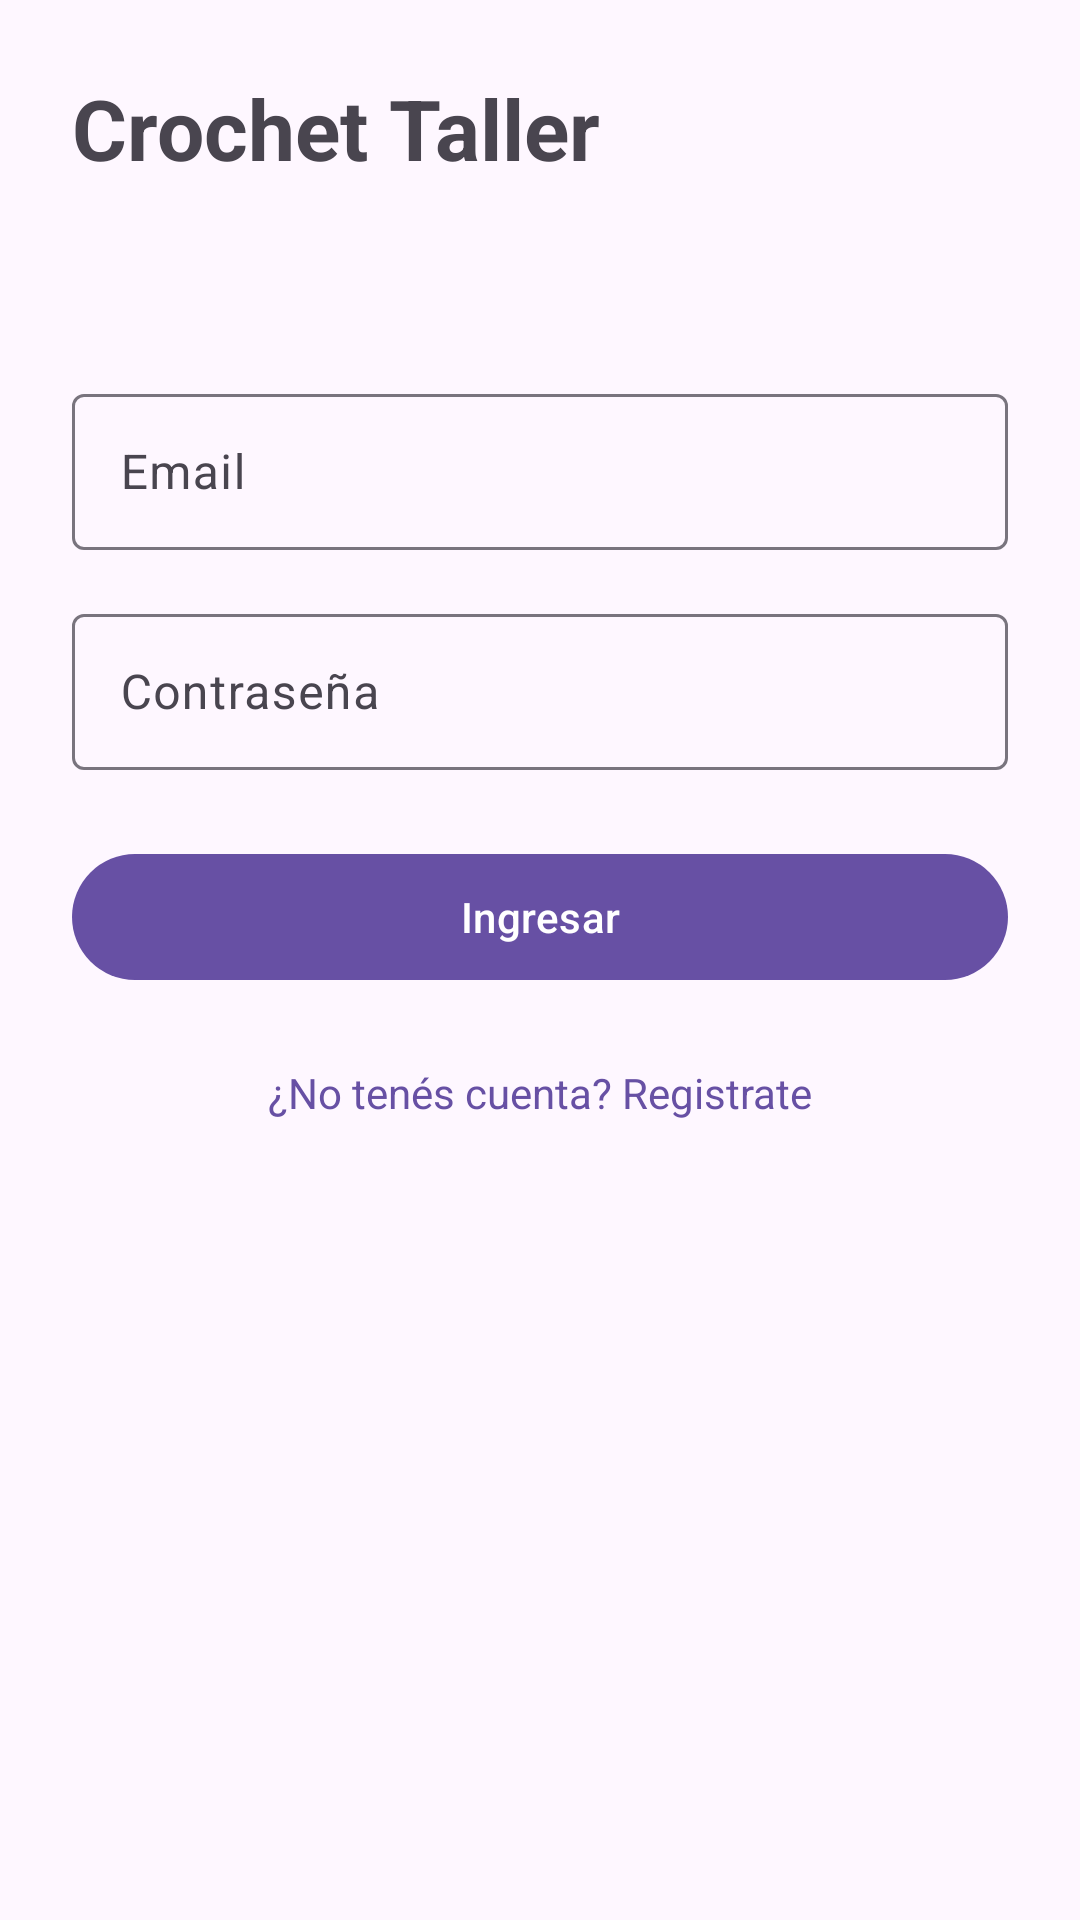

Android layout source for this screen:
<!-- AndroidManifest.xml: application theme Theme.Taller_turnos -->
<!-- res/layout/activity_login.xml -->
<?xml version="1.0" encoding="utf-8"?>
<androidx.constraintlayout.widget.ConstraintLayout
    xmlns:android="http://schemas.android.com/apk/res/android"
    xmlns:app="http://schemas.android.com/apk/res-auto"
    android:layout_width="match_parent"
    android:layout_height="match_parent"
    android:padding="24dp">

    <TextView
        android:id="@+id/tvTitle"
        android:text="Crochet Taller"
        android:textSize="28sp"
        android:textStyle="bold"
        app:layout_constraintTop_toTopOf="parent"
        app:layout_constraintStart_toStartOf="parent"
        app:layout_constraintEnd_toEndOf="parent"
        android:layout_height="70dp"
        android:layout_width="match_parent"/>

    <com.google.android.material.textfield.TextInputLayout
        android:id="@+id/tilEmail"
        android:layout_width="0dp"
        android:layout_height="wrap_content"
        android:hint="Email"
        app:layout_constraintTop_toBottomOf="@id/tvTitle"
        app:layout_constraintStart_toStartOf="parent"
        app:layout_constraintEnd_toEndOf="parent"
        android:layout_marginTop="32dp">

        <com.google.android.material.textfield.TextInputEditText
            android:inputType="textEmailAddress"
            android:layout_height="52dp"
            android:layout_width="match_parent"/>
    </com.google.android.material.textfield.TextInputLayout>

    <com.google.android.material.textfield.TextInputLayout
        android:id="@+id/tilPassword"
        android:layout_width="0dp"
        android:layout_height="wrap_content"
        android:hint="Contraseña"
        app:layout_constraintTop_toBottomOf="@id/tilEmail"
        app:layout_constraintStart_toStartOf="parent"
        app:layout_constraintEnd_toEndOf="parent"
        android:layout_marginTop="16dp"
        >

        <com.google.android.material.textfield.TextInputEditText
            android:inputType="textPassword"
            android:layout_height="52dp"
            android:layout_width="match_parent"/>
    </com.google.android.material.textfield.TextInputLayout>

    <com.google.android.material.button.MaterialButton
        android:id="@+id/btnLogin"
        android:text="Ingresar"
        app:layout_constraintTop_toBottomOf="@id/tilPassword"
        app:layout_constraintStart_toStartOf="parent"
        app:layout_constraintEnd_toEndOf="parent"
        android:layout_marginTop="24dp"
        android:layout_height="50dp"
        android:layout_width="match_parent"/>

    <TextView
        android:id="@+id/tvRegister"
        android:text="¿No tenés cuenta? Registrate"
        android:textColor="?attr/colorPrimary"
        android:clickable="true"
        android:focusable="true"
        android:padding="8dp"
        app:layout_constraintTop_toBottomOf="@id/btnLogin"
        app:layout_constraintStart_toStartOf="parent"
        app:layout_constraintEnd_toEndOf="parent"
        android:layout_marginTop="16dp"
        android:layout_height="48dp"
        android:layout_width="wrap_content"/>

</androidx.constraintlayout.widget.ConstraintLayout>
<!-- resources referenced by this layout -->
<resources>
  <style name="Theme.Taller_turnos" parent="Base.Theme.Taller_turnos" />
  <style name="Base.Theme.Taller_turnos" parent="Theme.Material3.DayNight.NoActionBar">
          
          
      </style>
</resources>
